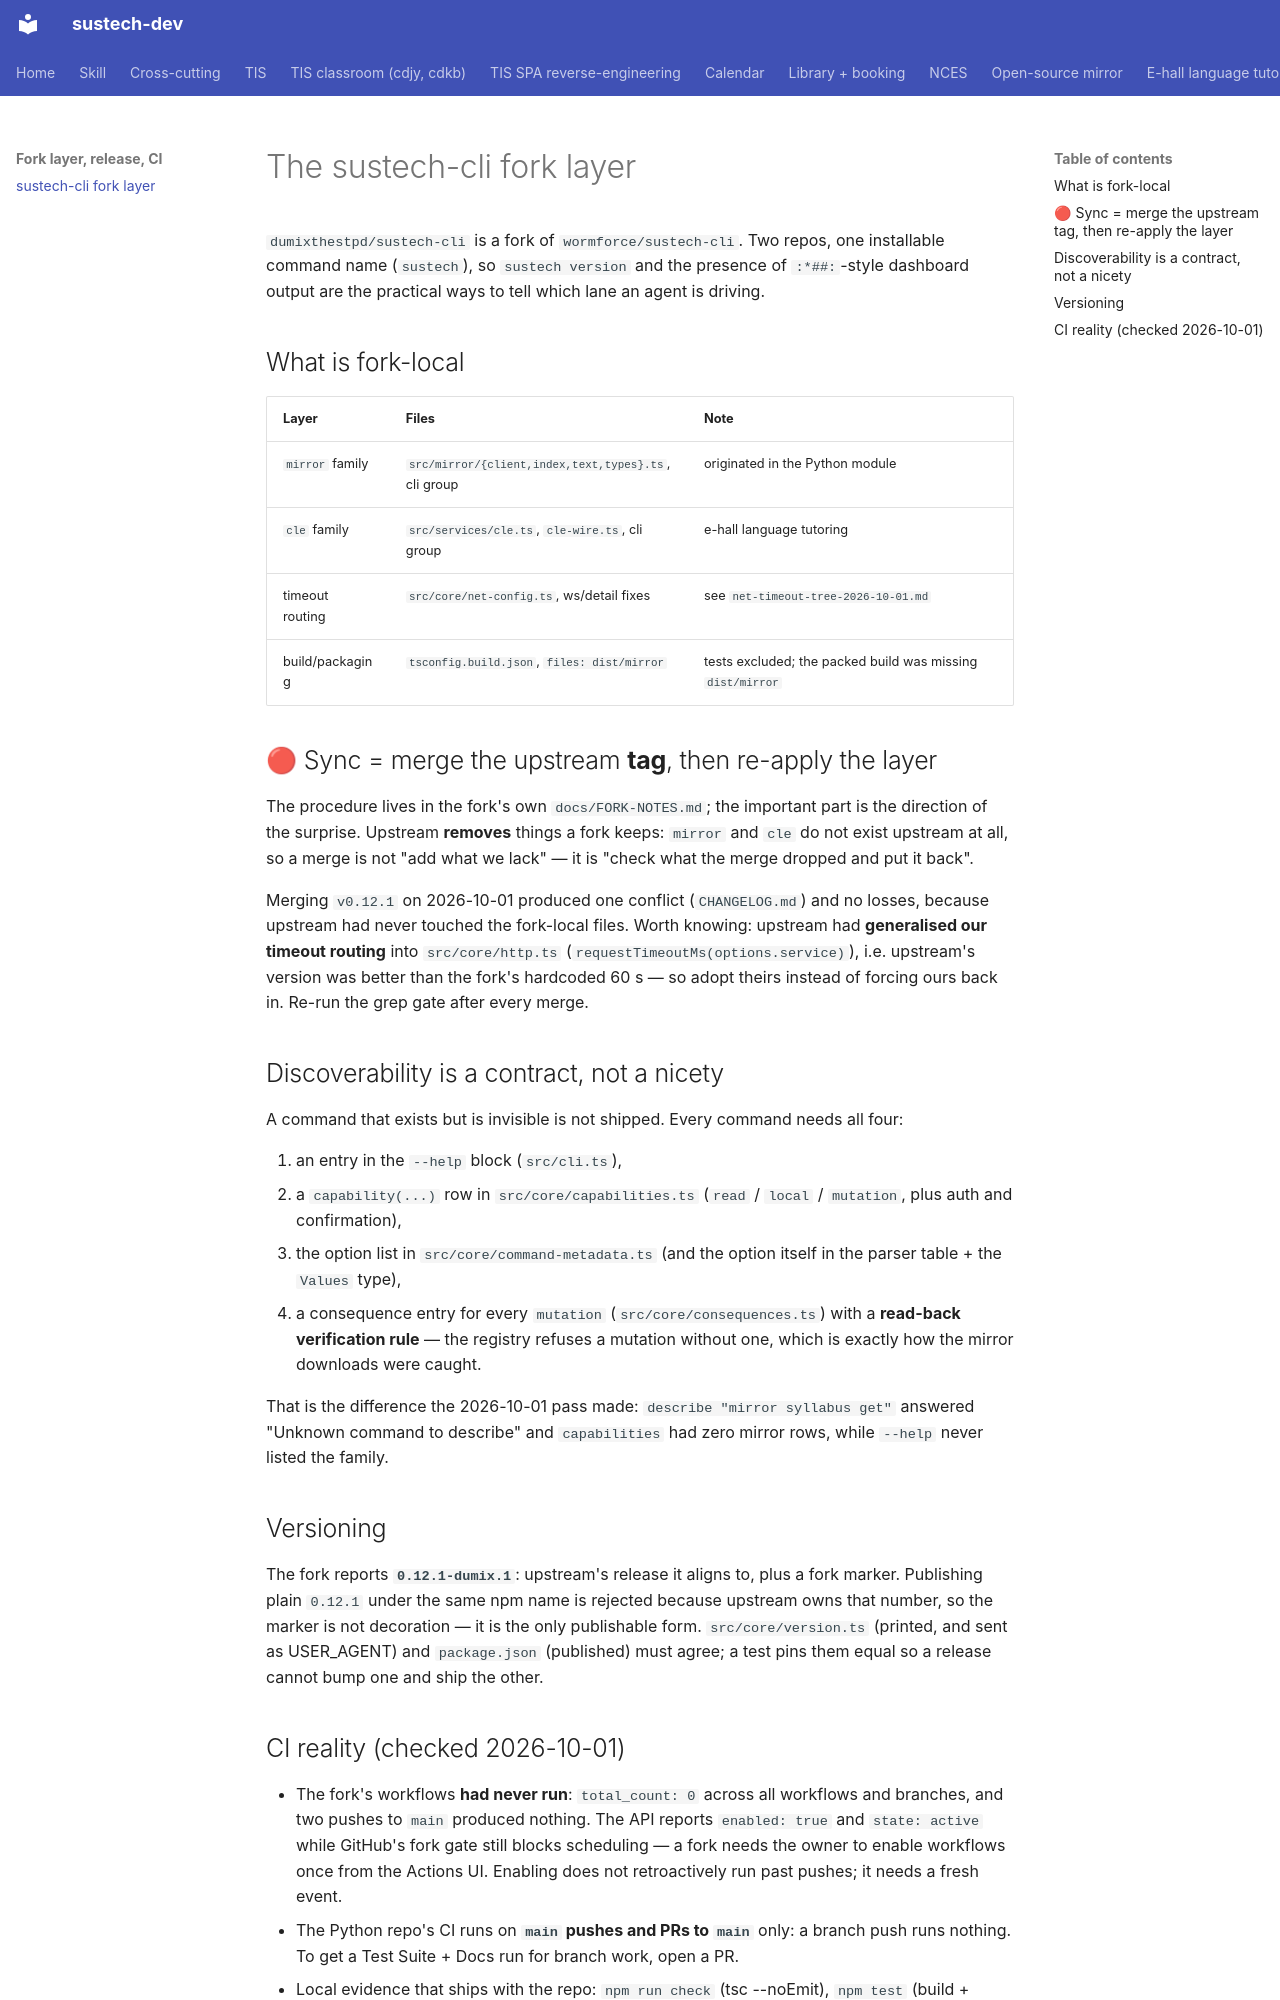

repository: dumixthestpd/sustech-dev · page: references/sustech-cli-fork-layer-2026-10-01/index.html · generator: mkdocs

---
title: The sustech-cli fork — what is fork-local, how to sync, how to version it
service: cross-cutting
captured: 2026-10-01
---

# The sustech-cli fork layer

`dumixthestpd/sustech-cli` is a fork of `wormforce/sustech-cli`. Two repos, one
installable command name (`sustech`), so `sustech version` and the presence of
`:*##:`-style dashboard output are the practical ways to tell which lane an
agent is driving.

## What is fork-local

| Layer | Files | Note |
|---|---|---|
| `mirror` family | `src/mirror/{client,index,text,types}.ts`, cli group | originated in the Python module |
| `cle` family | `src/services/cle.ts`, `cle-wire.ts`, cli group | e-hall language tutoring |
| timeout routing | `src/core/net-config.ts`, ws/detail fixes | see `net-timeout-tree-2026-10-01.md` |
| build/packaging | `tsconfig.build.json`, `files: dist/mirror` | tests excluded; the packed build was missing `dist/mirror` |

## 🔴 Sync = merge the upstream **tag**, then re-apply the layer

The procedure lives in the fork's own `docs/FORK-NOTES.md`; the important part
is the direction of the surprise. Upstream **removes** things a fork keeps:
`mirror` and `cle` do not exist upstream at all, so a merge is not "add what we
lack" — it is "check what the merge dropped and put it back".

Merging `v0.12.1` on 2026-10-01 produced one conflict (`CHANGELOG.md`) and no
losses, because upstream had never touched the fork-local files. Worth knowing:
upstream had **generalised our timeout routing** into
`src/core/http.ts` (`requestTimeoutMs(options.service)`), i.e. upstream's
version was better than the fork's hardcoded 60 s — so adopt theirs instead of
forcing ours back in. Re-run the grep gate after every merge.

## Discoverability is a contract, not a nicety

A command that exists but is invisible is not shipped. Every command needs all
four:

1. an entry in the `--help` block (`src/cli.ts`),
2. a `capability(...)` row in `src/core/capabilities.ts` (`read` / `local` /
   `mutation`, plus auth and confirmation),
3. the option list in `src/core/command-metadata.ts` (and the option itself in
   the parser table + the `Values` type),
4. a consequence entry for every `mutation` (`src/core/consequences.ts`) with a
   **read-back verification rule** — the registry refuses a mutation without
   one, which is exactly how the mirror downloads were caught.

That is the difference the 2026-10-01 pass made: `describe "mirror syllabus get"`
answered "Unknown command to describe" and `capabilities` had zero mirror rows,
while `--help` never listed the family.

## Versioning

The fork reports **`0.12.1-dumix.1`**: upstream's release it aligns to, plus a
fork marker. Publishing plain `0.12.1` under the same npm name is rejected
because upstream owns that number, so the marker is not decoration — it is the
only publishable form. `src/core/version.ts` (printed, and sent as USER_AGENT)
and `package.json` (published) must agree; a test pins them equal so a release
cannot bump one and ship the other.
